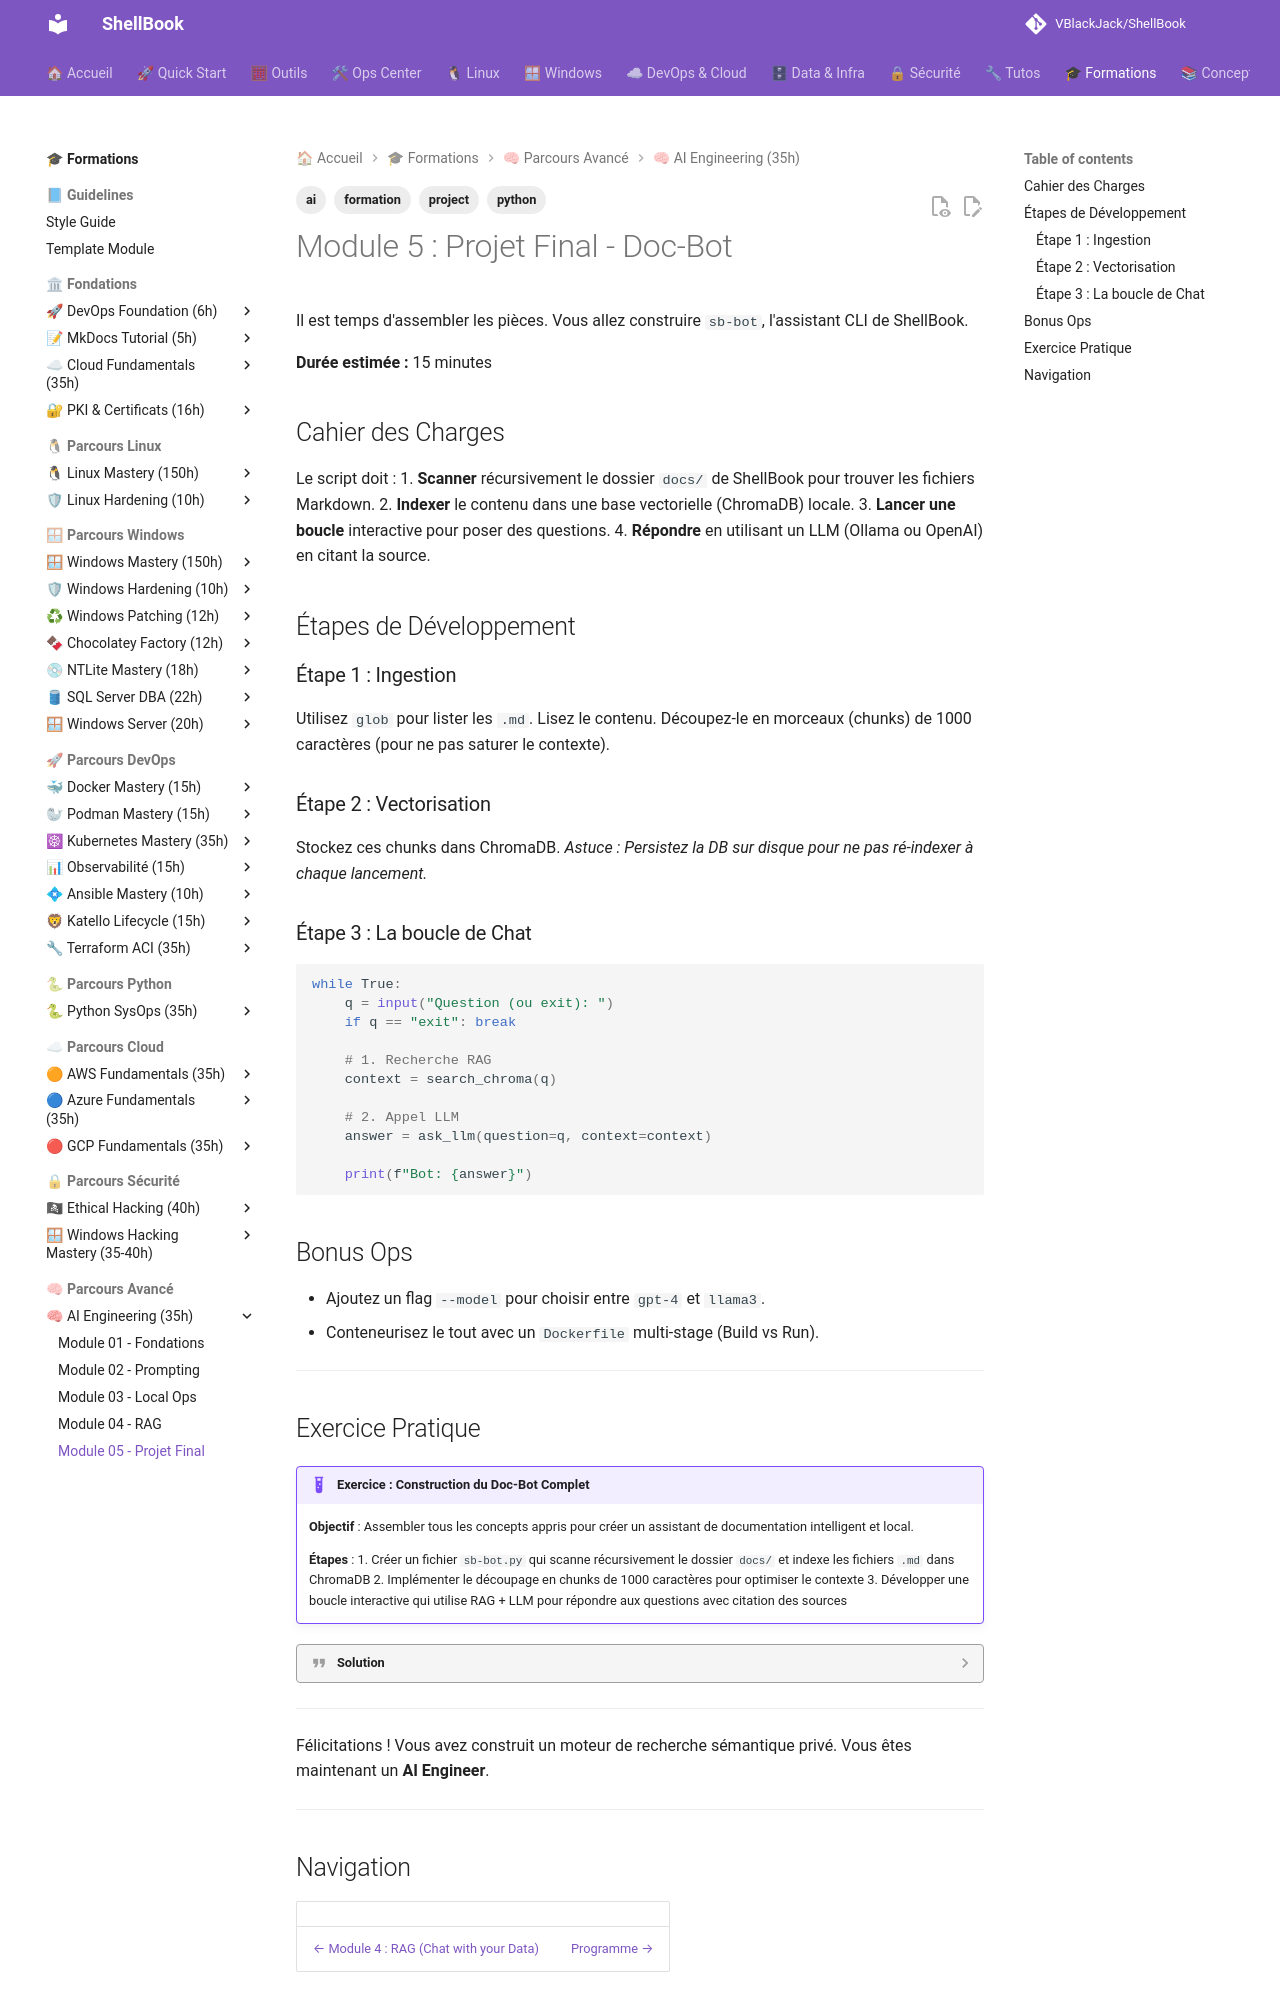

repository: VBlackJack/ShellBook · page: formations/ai-engineering/05-tp-final/index.html · generator: mkdocs

---
tags:
  - ai
  - project
  - python
  - formation
---

# Module 5 : Projet Final - Doc-Bot

Il est temps d'assembler les pièces. Vous allez construire `sb-bot`, l'assistant CLI de ShellBook.

**Durée estimée :** 15 minutes

## Cahier des Charges

Le script doit :
1.  **Scanner** récursivement le dossier `docs/` de ShellBook pour trouver les fichiers Markdown.
2.  **Indexer** le contenu dans une base vectorielle (ChromaDB) locale.
3.  **Lancer une boucle** interactive pour poser des questions.
4.  **Répondre** en utilisant un LLM (Ollama ou OpenAI) en citant la source.

## Étapes de Développement

### Étape 1 : Ingestion
Utilisez `glob` pour lister les `.md`. Lisez le contenu. Découpez-le en morceaux (chunks) de 1000 caractères (pour ne pas saturer le contexte).

### Étape 2 : Vectorisation
Stockez ces chunks dans ChromaDB. *Astuce : Persistez la DB sur disque pour ne pas ré-indexer à chaque lancement.*

### Étape 3 : La boucle de Chat
```python
while True:
    q = input("Question (ou exit): ")
    if q == "exit": break
    
    # 1. Recherche RAG
    context = search_chroma(q)
    
    # 2. Appel LLM
    answer = ask_llm(question=q, context=context)
    
    print(f"Bot: {answer}")
```

## Bonus Ops
*   Ajoutez un flag `--model` pour choisir entre `gpt-4` et `llama3`.
*   Conteneurisez le tout avec un `Dockerfile` multi-stage (Build vs Run).

---
